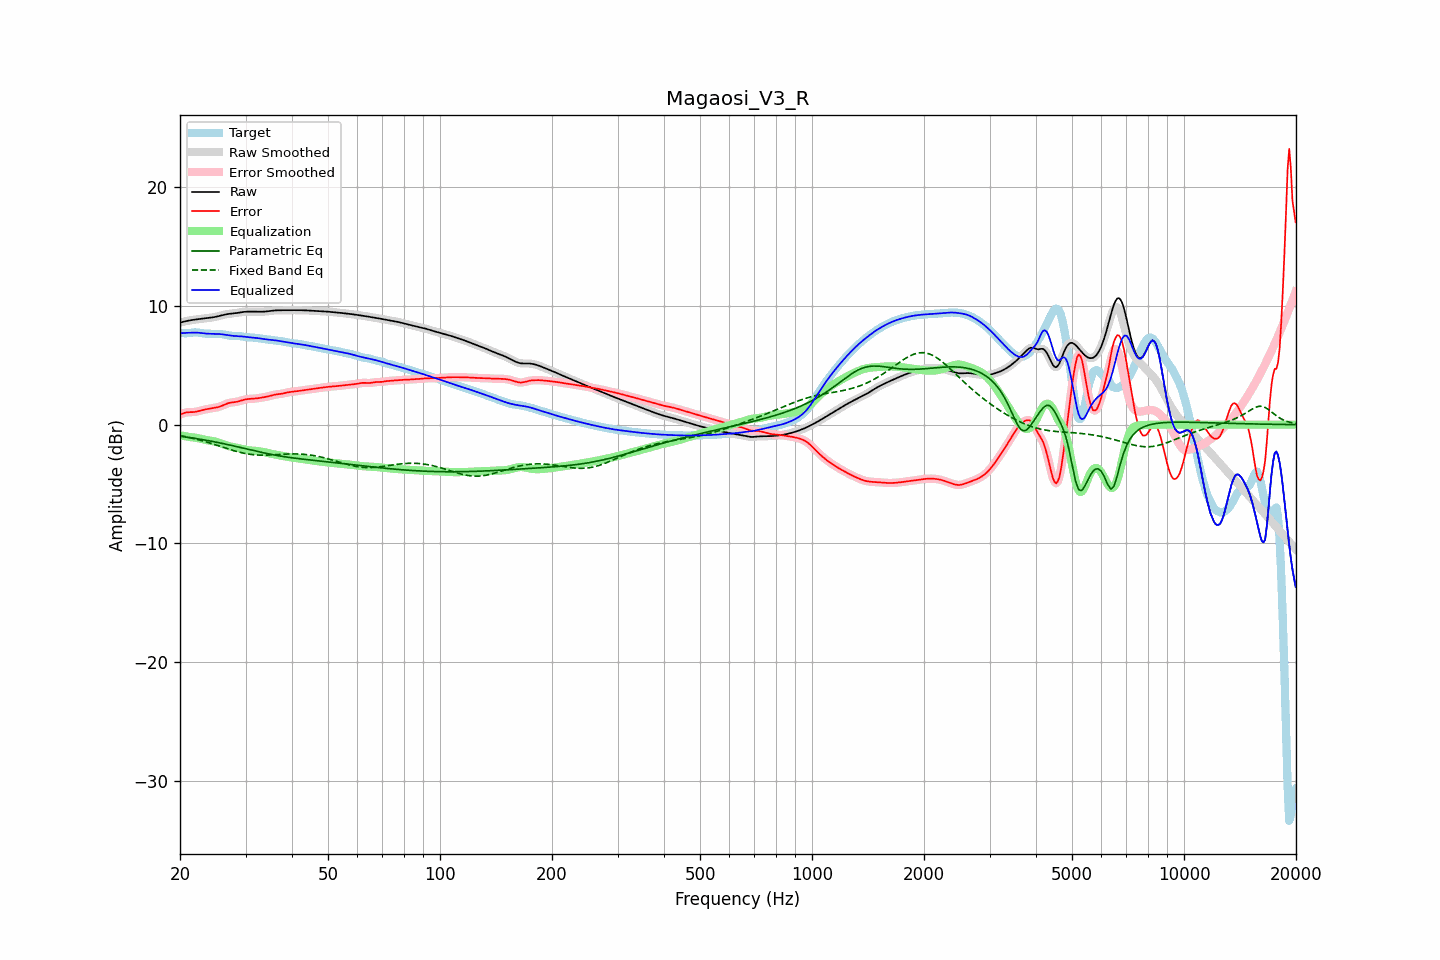

Source data for this figure (header and first rows):
frequency, raw, error, smoothed, error_smoothed, equalization, parametric_eq, fixed_band_eq, equalized_raw, equalized_smoothed, target
20.00, 8.60, 0.86, 8.60, 0.86, -0.90, -0.97, -0.92, 7.70, 7.70, 7.74
20.20, 8.63, 0.91, 8.63, 0.91, -0.92, -0.99, -0.94, 7.71, 7.71, 7.72
20.40, 8.67, 0.96, 8.67, 0.96, -0.95, -1.01, -0.97, 7.72, 7.72, 7.71
20.61, 8.70, 1.00, 8.70, 1.00, -0.97, -1.03, -1.00, 7.73, 7.73, 7.70
20.81, 8.73, 1.03, 8.73, 1.03, -0.99, -1.05, -1.03, 7.73, 7.73, 7.70
21.02, 8.75, 1.05, 8.76, 1.05, -1.02, -1.07, -1.06, 7.74, 7.74, 7.71
21.23, 8.78, 1.05, 8.78, 1.05, -1.04, -1.09, -1.09, 7.74, 7.74, 7.73
21.44, 8.80, 1.06, 8.80, 1.06, -1.06, -1.11, -1.12, 7.74, 7.74, 7.75
21.66, 8.83, 1.06, 8.83, 1.06, -1.07, -1.13, -1.15, 7.75, 7.75, 7.77
21.87, 8.85, 1.07, 8.85, 1.07, -1.09, -1.15, -1.18, 7.76, 7.76, 7.78
22.09, 8.86, 1.09, 8.86, 1.09, -1.11, -1.17, -1.22, 7.76, 7.76, 7.77
22.31, 8.88, 1.12, 8.88, 1.12, -1.13, -1.19, -1.25, 7.75, 7.75, 7.76
22.54, 8.90, 1.16, 8.90, 1.16, -1.16, -1.21, -1.29, 7.74, 7.74, 7.74
22.76, 8.91, 1.20, 8.91, 1.19, -1.19, -1.24, -1.33, 7.72, 7.72, 7.72
22.99, 8.93, 1.23, 8.93, 1.23, -1.22, -1.26, -1.36, 7.71, 7.71, 7.70
23.22, 8.94, 1.27, 8.94, 1.26, -1.25, -1.28, -1.40, 7.69, 7.69, 7.68
23.45, 8.96, 1.29, 8.96, 1.29, -1.28, -1.31, -1.44, 7.68, 7.68, 7.67
23.69, 8.97, 1.31, 8.97, 1.31, -1.31, -1.33, -1.48, 7.67, 7.67, 7.66
23.92, 8.99, 1.33, 8.99, 1.34, -1.33, -1.36, -1.52, 7.66, 7.66, 7.66
24.16, 9.01, 1.35, 9.01, 1.35, -1.36, -1.38, -1.56, 7.65, 7.65, 7.65
24.40, 9.03, 1.38, 9.03, 1.38, -1.38, -1.41, -1.61, 7.65, 7.65, 7.65
24.65, 9.05, 1.40, 9.05, 1.40, -1.40, -1.44, -1.65, 7.65, 7.65, 7.65
24.89, 9.08, 1.43, 9.08, 1.43, -1.43, -1.46, -1.69, 7.65, 7.65, 7.65
25.14, 9.11, 1.46, 9.11, 1.46, -1.46, -1.49, -1.74, 7.64, 7.64, 7.65
25.39, 9.14, 1.49, 9.14, 1.49, -1.50, -1.52, -1.78, 7.64, 7.64, 7.65
25.65, 9.18, 1.54, 9.18, 1.54, -1.55, -1.54, -1.82, 7.63, 7.63, 7.64
25.91, 9.21, 1.59, 9.21, 1.59, -1.60, -1.57, -1.87, 7.61, 7.61, 7.62
26.16, 9.25, 1.65, 9.25, 1.65, -1.65, -1.60, -1.91, 7.60, 7.60, 7.60
26.43, 9.28, 1.70, 9.28, 1.70, -1.70, -1.63, -1.96, 7.58, 7.58, 7.57
26.69, 9.30, 1.76, 9.30, 1.76, -1.75, -1.66, -2.00, 7.56, 7.56, 7.55
26.96, 9.33, 1.81, 9.33, 1.81, -1.79, -1.69, -2.05, 7.54, 7.54, 7.52
27.23, 9.34, 1.85, 9.34, 1.84, -1.83, -1.72, -2.09, 7.52, 7.52, 7.50
27.50, 9.36, 1.87, 9.36, 1.87, -1.86, -1.75, -2.13, 7.50, 7.50, 7.49
27.77, 9.37, 1.89, 9.37, 1.89, -1.89, -1.78, -2.17, 7.48, 7.48, 7.48
28.05, 9.38, 1.90, 9.38, 1.90, -1.91, -1.81, -2.21, 7.47, 7.47, 7.48
28.33, 9.40, 1.92, 9.40, 1.92, -1.94, -1.84, -2.25, 7.46, 7.46, 7.48
28.62, 9.42, 1.95, 9.42, 1.95, -1.97, -1.87, -2.29, 7.45, 7.46, 7.47
28.90, 9.44, 1.98, 9.45, 1.99, -2.00, -1.90, -2.32, 7.45, 7.45, 7.46
29.19, 9.47, 2.03, 9.47, 2.03, -2.03, -1.93, -2.36, 7.44, 7.44, 7.44
29.48, 9.49, 2.07, 9.49, 2.07, -2.06, -1.97, -2.39, 7.43, 7.43, 7.42
29.78, 9.50, 2.10, 9.50, 2.10, -2.09, -2.00, -2.42, 7.41, 7.41, 7.40
30.08, 9.51, 2.13, 9.51, 2.13, -2.12, -2.03, -2.44, 7.39, 7.39, 7.38
30.38, 9.52, 2.15, 9.52, 2.15, -2.14, -2.06, -2.47, 7.38, 7.38, 7.37
30.68, 9.52, 2.17, 9.52, 2.17, -2.16, -2.09, -2.49, 7.36, 7.36, 7.36
30.99, 9.52, 2.17, 9.52, 2.18, -2.18, -2.13, -2.51, 7.35, 7.35, 7.35
31.30, 9.52, 2.18, 9.52, 2.18, -2.19, -2.16, -2.52, 7.34, 7.34, 7.34
31.61, 9.52, 2.19, 9.52, 2.19, -2.20, -2.19, -2.54, 7.32, 7.32, 7.33
31.93, 9.52, 2.20, 9.52, 2.20, -2.21, -2.22, -2.55, 7.31, 7.31, 7.32
32.24, 9.52, 2.22, 9.52, 2.22, -2.22, -2.25, -2.56, 7.29, 7.29, 7.30
32.57, 9.51, 2.24, 9.51, 2.24, -2.24, -2.28, -2.56, 7.27, 7.27, 7.28
32.89, 9.51, 2.26, 9.51, 2.26, -2.26, -2.31, -2.57, 7.25, 7.25, 7.25
33.22, 9.51, 2.28, 9.51, 2.28, -2.28, -2.34, -2.57, 7.23, 7.23, 7.23
33.55, 9.52, 2.31, 9.52, 2.31, -2.30, -2.37, -2.57, 7.21, 7.21, 7.21
33.89, 9.53, 2.33, 9.53, 2.33, -2.33, -2.40, -2.57, 7.19, 7.20, 7.20
34.23, 9.54, 2.36, 9.54, 2.36, -2.36, -2.43, -2.57, 7.18, 7.18, 7.18
34.57, 9.56, 2.39, 9.56, 2.39, -2.39, -2.46, -2.56, 7.16, 7.16, 7.17
34.92, 9.58, 2.42, 9.58, 2.42, -2.43, -2.49, -2.55, 7.15, 7.15, 7.15
35.27, 9.59, 2.46, 9.59, 2.46, -2.46, -2.51, -2.55, 7.14, 7.14, 7.13
35.62, 9.61, 2.50, 9.61, 2.50, -2.49, -2.54, -2.54, 7.12, 7.12, 7.11
35.97, 9.62, 2.53, 9.62, 2.53, -2.51, -2.56, -2.53, 7.11, 7.11, 7.09
... 635 more rows
